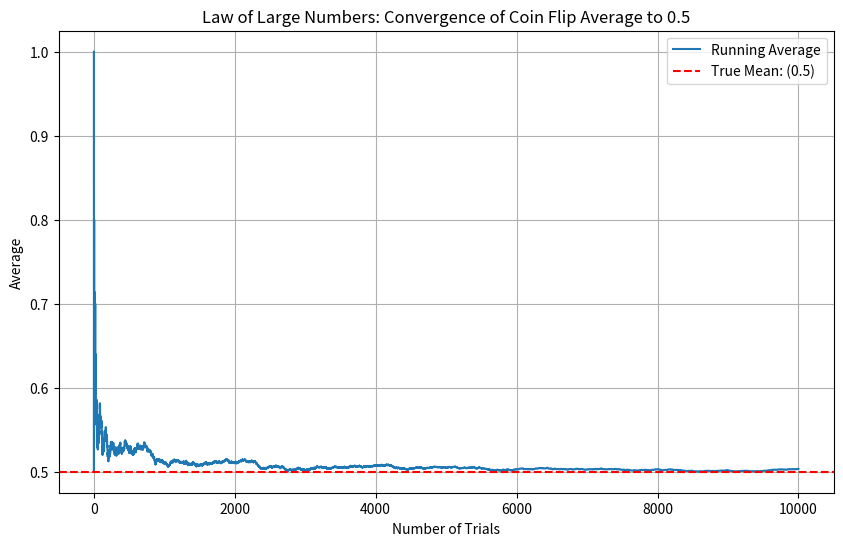

Write the Python code that produced this figure.
import numpy as np
import matplotlib.pyplot as plt


flips = np.random.randint(0, 2, size=10000)

cumulative_heads = np.cumsum(flips)

trial_numbers = np.arange(1, 10001)
running_average = cumulative_heads / trial_numbers


plt.figure(figsize=(10, 6))
plt.plot(trial_numbers, running_average, label="Running Average")
plt.axhline(y=0.5, color="r", linestyle="--", label="True Mean: (0.5)")
plt.xlabel("Number of Trials")
plt.ylabel("Average")
plt.title("Law of Large Numbers: Convergence of Coin Flip Average to 0.5")
plt.legend()
plt.grid(True)
plt.show()